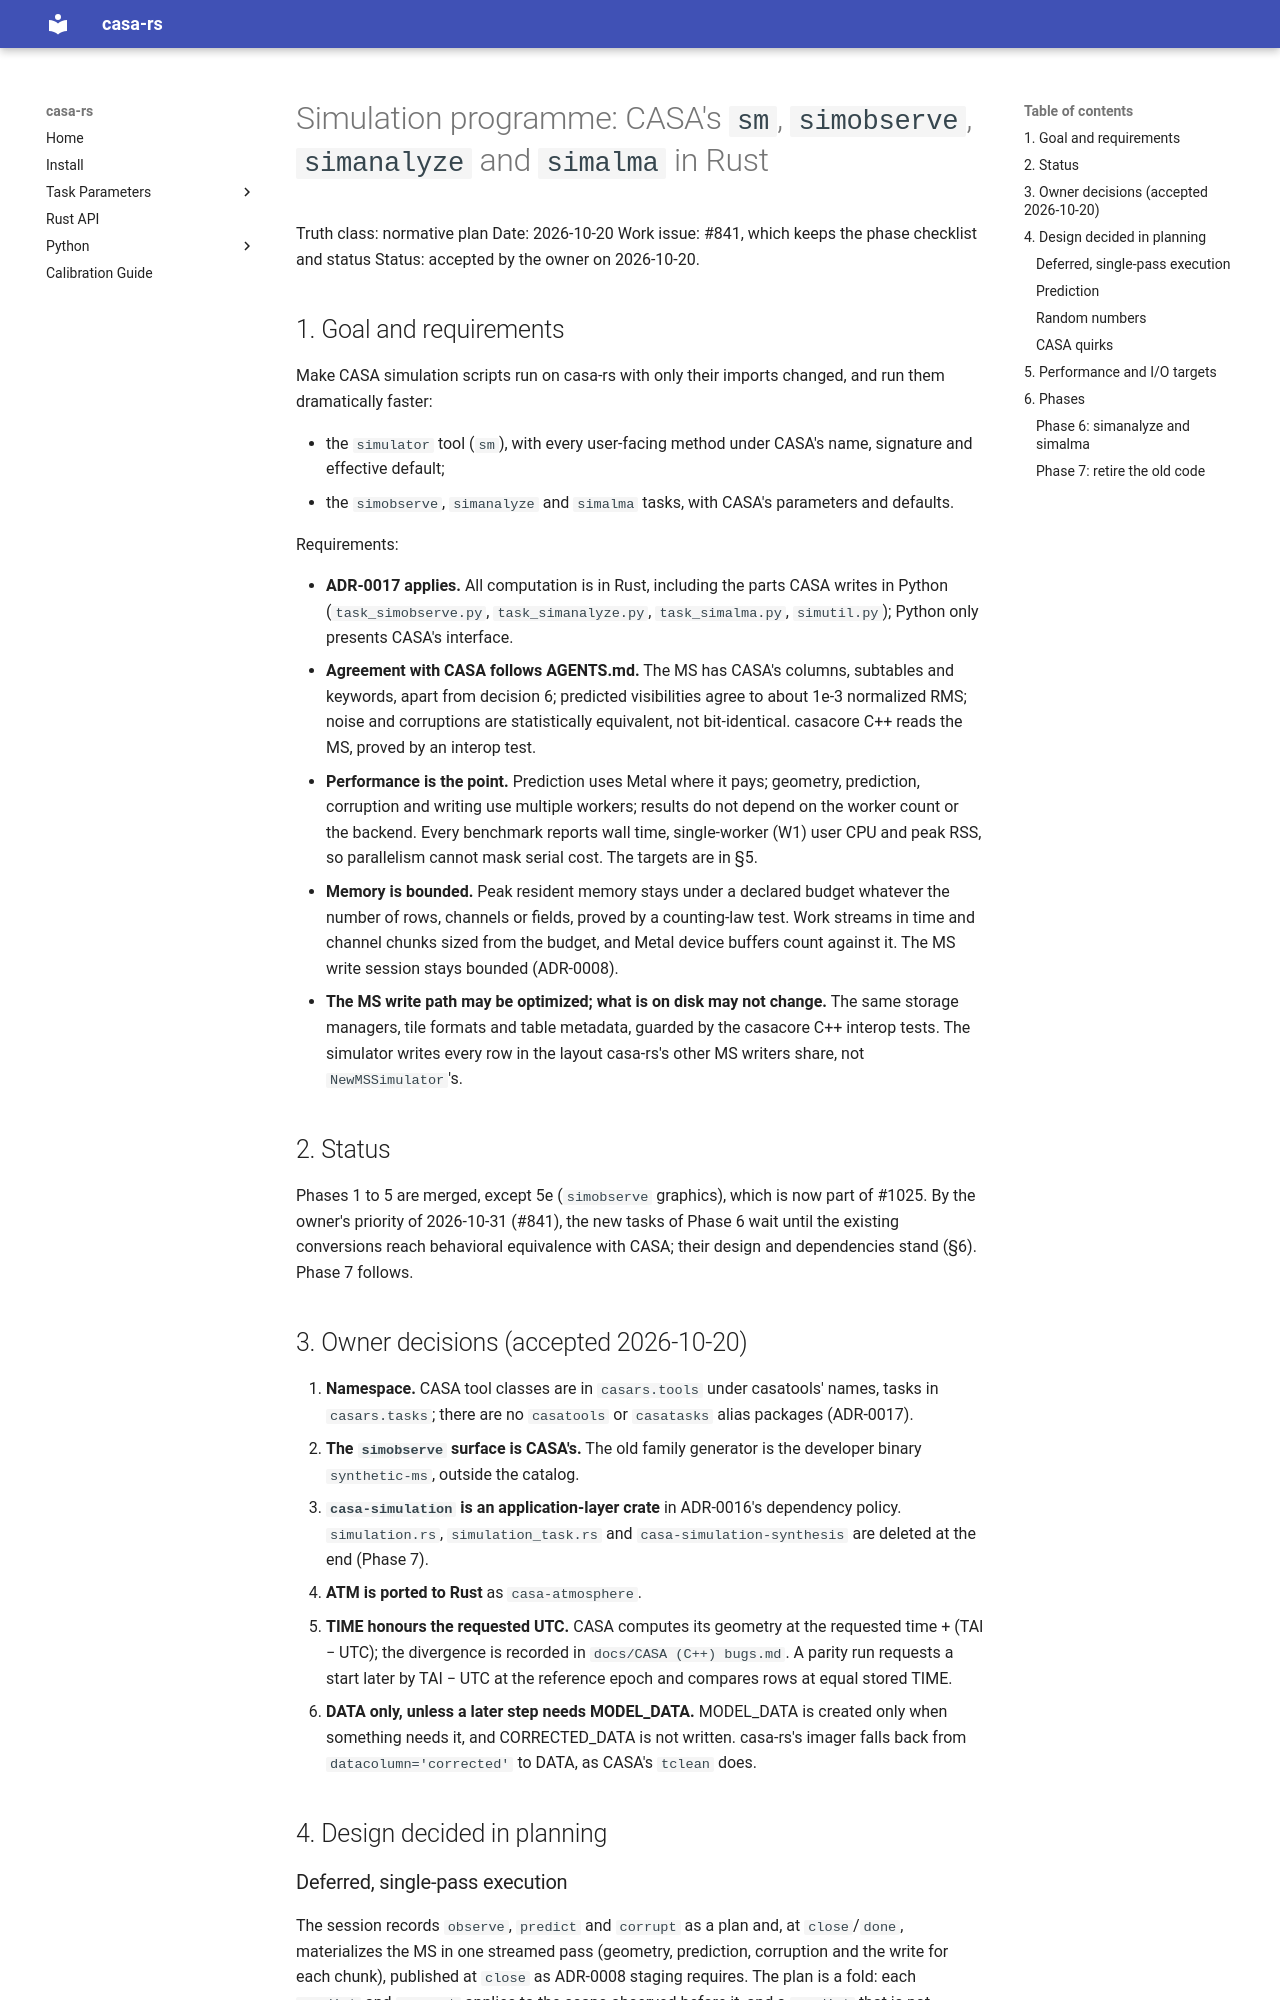

repository: bglenden/casa-rs · page: simulation/simulation-plan-20261020/index.html · generator: mkdocs

# Simulation programme: CASA's `sm`, `simobserve`, `simanalyze` and `simalma` in Rust

Truth class: normative plan
Date: 2026-10-20
Work issue: #841, which keeps the phase checklist and status
Status: accepted by the owner on 2026-10-20.

## 1. Goal and requirements

Make CASA simulation scripts run on casa-rs with only their imports changed,
and run them dramatically faster:

- the `simulator` tool (`sm`), with every user-facing method under CASA's
  name, signature and effective default;
- the `simobserve`, `simanalyze` and `simalma` tasks, with CASA's parameters
  and defaults.

Requirements:

- **ADR-0017 applies.** All computation is in Rust,
  including the parts CASA writes in Python (`task_simobserve.py`,
  `task_simanalyze.py`, `task_simalma.py`, `simutil.py`); Python only
  presents CASA's interface.
- **Agreement with CASA follows AGENTS.md.** The MS has CASA's columns,
  subtables and keywords, apart from decision 6; predicted visibilities agree
  to about 1e-3 normalized RMS; noise and corruptions are statistically
  equivalent, not bit-identical. casacore C++ reads the MS, proved by an
  interop test.
- **Performance is the point.** Prediction uses Metal where it pays;
  geometry, prediction, corruption and writing use multiple workers; results
  do not depend on the worker count or the backend. Every benchmark reports
  wall time, single-worker (W1) user CPU and peak RSS, so parallelism cannot
  mask serial cost. The targets are in §5.
- **Memory is bounded.** Peak resident memory stays under a declared budget
  whatever the number of rows, channels or fields, proved by a counting-law
  test. Work streams in time and channel chunks sized from the budget, and
  Metal device buffers count against it. The MS write session stays
  bounded (ADR-0008).
- **The MS write path may be optimized; what is on disk may not change.**
  The same storage managers, tile formats and table metadata, guarded by the
  casacore C++ interop tests. The simulator writes every row in the layout
  casa-rs's other MS writers share, not `NewMSSimulator`'s.

## 2. Status

Phases 1 to 5 are merged, except 5e (`simobserve` graphics), which is now
part of #1025. By the owner's priority of 2026-10-31 (#841), the new tasks of
Phase 6 wait until the existing conversions reach behavioral equivalence
with CASA; their design and dependencies stand (§6). Phase 7 follows.

## 3. Owner decisions (accepted 2026-10-20)

1. **Namespace.** CASA tool classes are in `casars.tools` under casatools'
   names, tasks in `casars.tasks`; there are no `casatools` or `casatasks`
   alias packages (ADR-0017).
2. **The `simobserve` surface is CASA's.** The old family generator is the
   developer binary `synthetic-ms`, outside the catalog.
3. **`casa-simulation` is an application-layer crate** in ADR-0016's
   dependency policy. `simulation.rs`, `simulation_task.rs` and
   `casa-simulation-synthesis` are deleted at the end (Phase 7).
4. **ATM is ported to Rust** as `casa-atmosphere`.
5. **TIME honours the requested UTC.** CASA computes its geometry at the
   requested time + (TAI − UTC); the divergence is recorded in
   `docs/CASA (C++) bugs.md`. A parity run requests a start later by
   TAI − UTC at the reference epoch and compares rows at equal stored TIME.
6. **DATA only, unless a later step needs MODEL_DATA.** MODEL_DATA is created
   only when something needs it, and CORRECTED_DATA is not written.
   casa-rs's imager falls back from `datacolumn='corrected'` to DATA, as
   CASA's `tclean` does.

## 4. Design decided in planning

### Deferred, single-pass execution
The session records `observe`, `predict` and `corrupt` as a plan and, at
`close`/`done`, materializes the MS in one streamed pass (geometry,
prediction, corruption and the write for each chunk), published at `close`
as ADR-0008 staging requires. The plan is a fold: each `predict` and
`corrupt` applies to the scans observed before it, and a `predict` that is
not incremental replaces every step before it. A call that needs data on
disk forces the pending pass. Corrupting an existing MS (`openfromms` +
`corrupt`) patches it in place through the bounded selected-row mutation
path, in chunks aligned to the DATA tile.
